Dataset: DATASET (GitHub, mecatrono/Sistemas-Inteligentes). Classes: capacitores, resistores, transformadores.

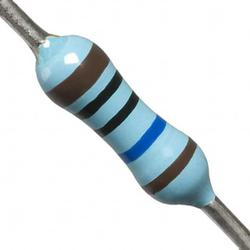
Label: resistores

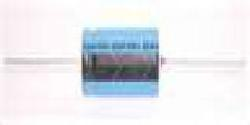
Label: capacitores

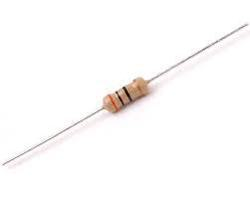
Label: resistores

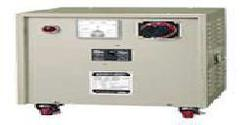
Label: transformadores

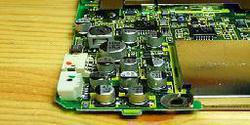
Label: capacitores

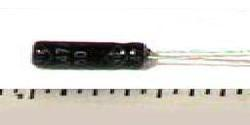
Label: capacitores
